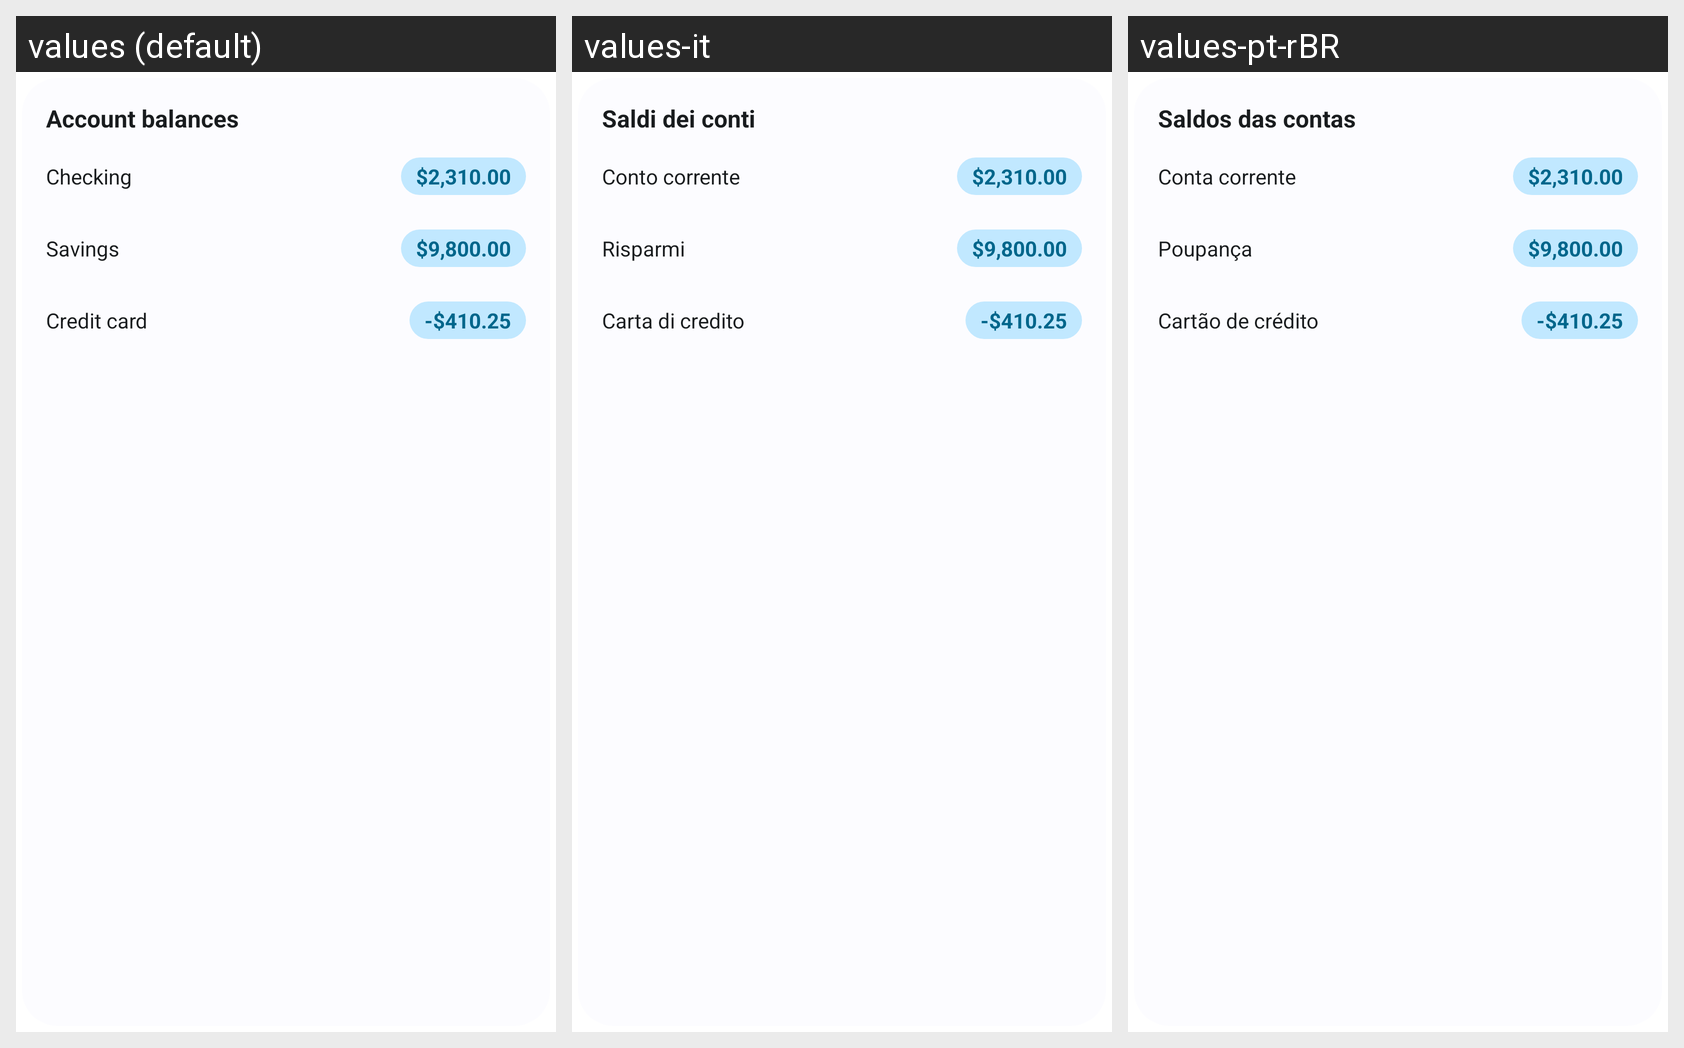

The same Android screen rendered under several of its app's locales, left to right. List the strings drawn on it with the default value and each locale's translation.
Android screen res/layout/widget_preview_account_balances.xml rendered under 3 locales, left to right: values (default), values-it, values-pt-rBR. Device: Nexus 5 (rendered at 1080×1920; each locale shown at half size, 540×960, under a caption strip naming it); theme Theme.Actua.
Other locales in the repository, not shown: values-de, values-es, values-fr, values-ja, values-ru, values-zh-rCN.
Strings drawn on this screen, with the default value and each locale's value (text and hints the layout hard-codes, and strings that could not be matched under every locale, appear in the picture but are not listed):

widget_account_balances
  values: Account balances
  values-it: Saldi dei conti
  values-pt-rBR: Saldos das contas

widget_sample_account_1
  values: Checking
  values-it: Conto corrente
  values-pt-rBR: Conta corrente

widget_sample_amount_7
  values: $2,310.00
  values-it: $2,310.00  [not translated; the default value is used]
  values-pt-rBR: $2,310.00  [not translated; the default value is used]

widget_sample_account_2
  values: Savings
  values-it: Risparmi
  values-pt-rBR: Poupança

widget_sample_amount_8
  values: $9,800.00
  values-it: $9,800.00  [not translated; the default value is used]
  values-pt-rBR: $9,800.00  [not translated; the default value is used]

widget_sample_account_3
  values: Credit card
  values-it: Carta di credito
  values-pt-rBR: Cartão de crédito

widget_sample_amount_9
  values: -$410.25
  values-it: -$410.25  [not translated; the default value is used]
  values-pt-rBR: -$410.25  [not translated; the default value is used]
